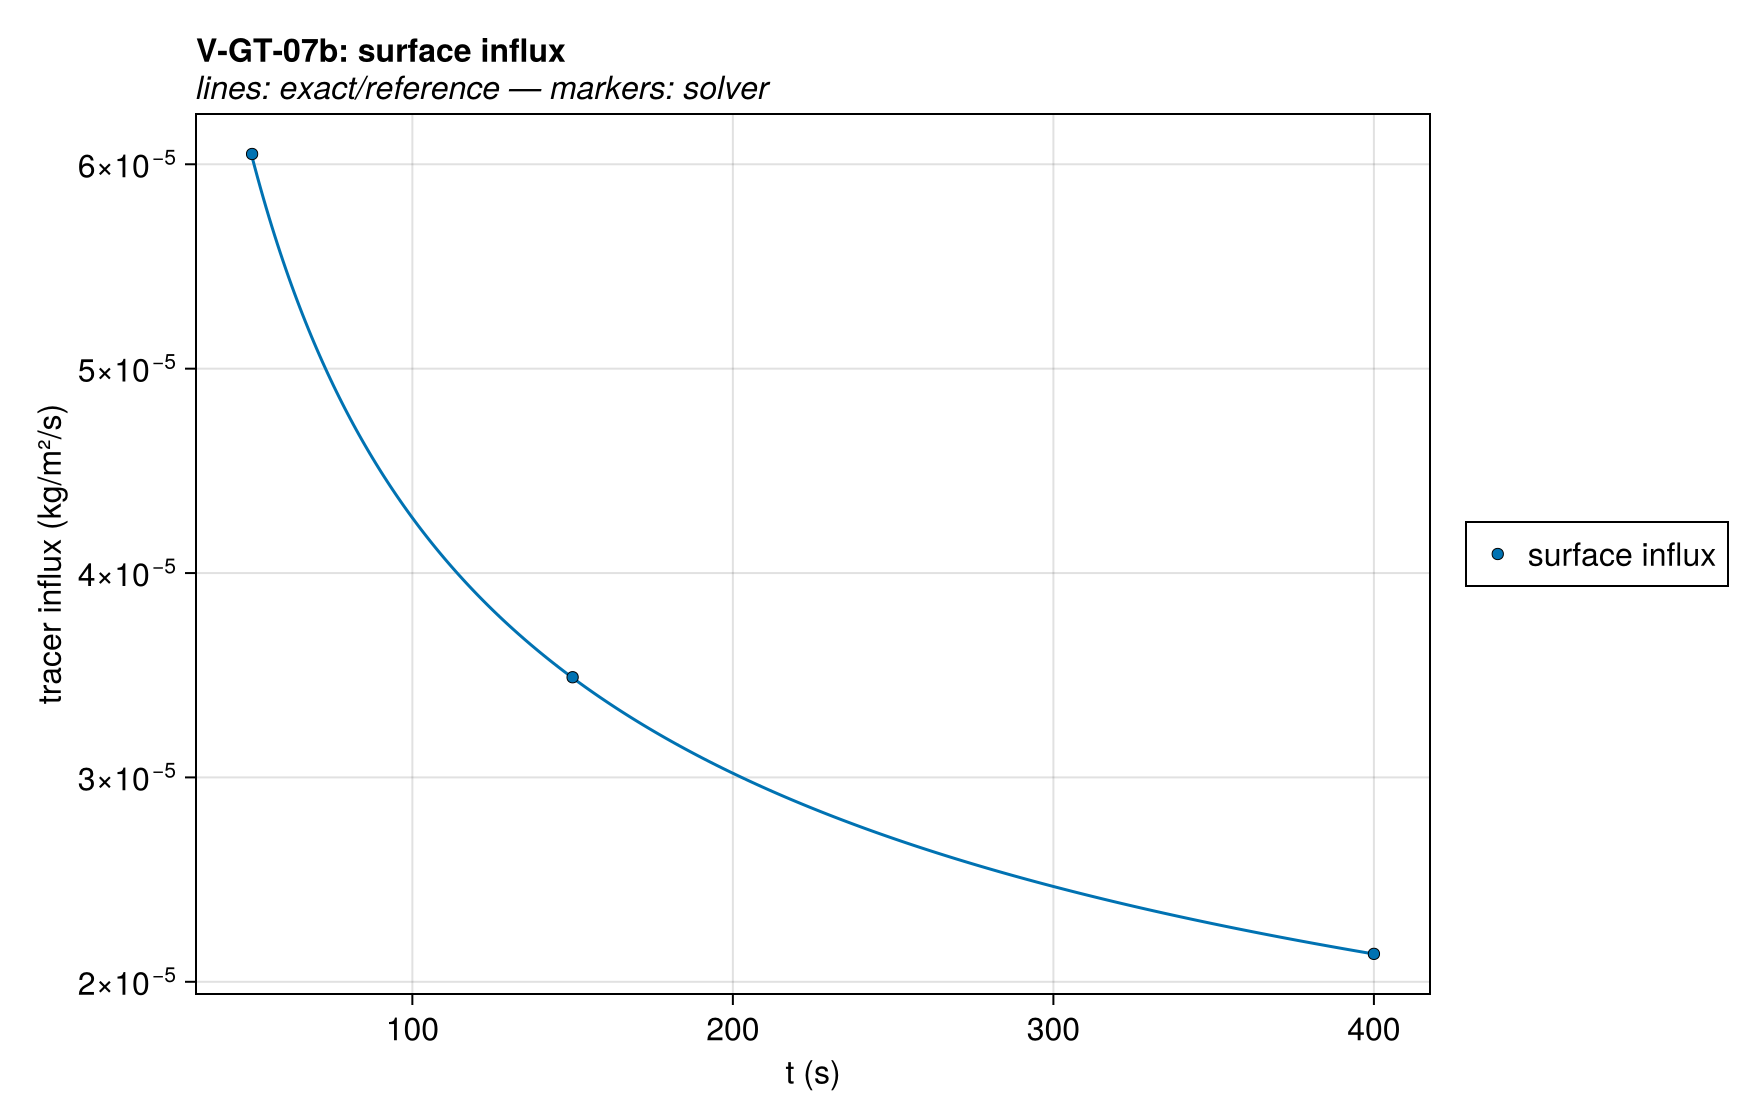

Data behind this chart, as committed beside it:
series, t (s), tracer influx (kg/m²/s), exact
surface influx, 50.0, 6.0502175573133246e-5, 6.035460362701178e-5
surface influx, 150.0, 3.4901571890357624e-5, 3.487317773142602e-5
surface influx, 400.0, 2.1367158418777456e-5, 2.1360638440398624e-5
Gpyro V2, 50.0, 6.0233690000000005e-5, 6.035460362701178e-5
Gpyro V2, 150.0, 3.485113000000012e-5, 3.487317773142602e-5
Gpyro V2, 400.0, 2.135630999999999e-5, 2.1360638440398624e-5
ThermaKin2Ds 7, 10.0, 0.0001359, 0.0001343
ThermaKin2Ds 7, 20.0, 9.582693e-5, 9.526125945645141e-5
ThermaKin2Ds 7, 30.0, 7.816438e-5, 7.785640749457086e-5
ThermaKin2Ds 7, 40.0, 6.765869e-5, 6.745864244884944e-5
ThermaKin2Ds 7, 50.0, 6.049776e-5, 6.035460362701178e-5
ThermaKin2Ds 7, 60.0, 5.521569e-5, 5.510678706025512e-5
ThermaKin2Ds 7, 70.0, 5.111256e-5, 5.102613619340432e-5
ThermaKin2Ds 7, 80.0, 4.780635e-5, 4.773561029984636e-5
ThermaKin2Ds 7, 90.0, 4.506854e-5, 4.50092558714989e-5
ThermaKin2Ds 7, 100.0, 4.275295e-5, 4.2702331718094154e-5
ThermaKin2Ds 7, 110.0, 4.076114e-5, 4.071726272791605e-5
ThermaKin2Ds 7, 120.0, 3.902406e-5, 3.8985556483751976e-5
ThermaKin2Ds 7, 130.0, 3.749168e-5, 3.745753039297594e-5
ThermaKin2Ds 7, 140.0, 3.612671e-5, 3.609615197388562e-5
ThermaKin2Ds 7, 150.0, 3.490073e-5, 3.487317773142602e-5
ThermaKin2Ds 7, 160.0, 3.379165e-5, 3.376664116521578e-5
ThermaKin2Ds 7, 170.0, 3.2782e-5, 3.2759165995862607e-5
ThermaKin2Ds 7, 180.0, 3.185776e-5, 3.1836802244219696e-5
ThermaKin2Ds 7, 190.0, 3.100753e-5, 3.098820382398374e-5
ThermaKin2Ds 7, 200.0, 3.022193e-5, 3.0204035208722186e-5
ThermaKin2Ds 7, 210.0, 2.949317e-5, 2.9476535393381532e-5
ThermaKin2Ds 7, 220.0, 2.88147e-5, 2.8799192131337746e-5
ThermaKin2Ds 7, 230.0, 2.818101e-5, 2.8166494933630623e-5
ThermaKin2Ds 7, 240.0, 2.758736e-5, 2.757374527117542e-5
ThermaKin2Ds 7, 250.0, 2.702971e-5, 2.7016908955222843e-5
ThermaKin2Ds 7, 260.0, 2.650457e-5, 2.649250004822991e-5
ThermaKin2Ds 7, 270.0, 2.60089e-5, 2.5997488643095695e-5
ThermaKin2Ds 7, 280.0, 2.554003e-5, 2.5529226919768274e-5
ThermaKin2Ds 7, 290.0, 2.509564e-5, 2.5085389346874536e-5
ThermaKin2Ds 7, 300.0, 2.467367e-5, 2.466392393785962e-5
ThermaKin2Ds 7, 310.0, 2.427229e-5, 2.426301222494067e-5
ThermaKin2Ds 7, 320.0, 2.388988e-5, 2.3881036166170723e-5
ThermaKin2Ds 7, 330.0, 2.352499e-5, 2.3516550609625063e-5
ThermaKin2Ds 7, 340.0, 2.317633e-5, 2.3168260244498287e-5
ThermaKin2Ds 7, 350.0, 2.284273e-5, 2.283500019987866e-5
ThermaKin2Ds 7, 360.0, 2.252313e-5, 2.251571962802598e-5
ThermaKin2Ds 7, 370.0, 2.221658e-5, 2.2209467744317163e-5
ThermaKin2Ds 7, 380.0, 2.192222e-5, 2.1915381900887548e-5
ThermaKin2Ds 7, 390.0, 2.163925e-5, 2.1632677352858517e-5
ThermaKin2Ds 7, 400.0, 2.136697e-5, 2.1360638440398624e-5
